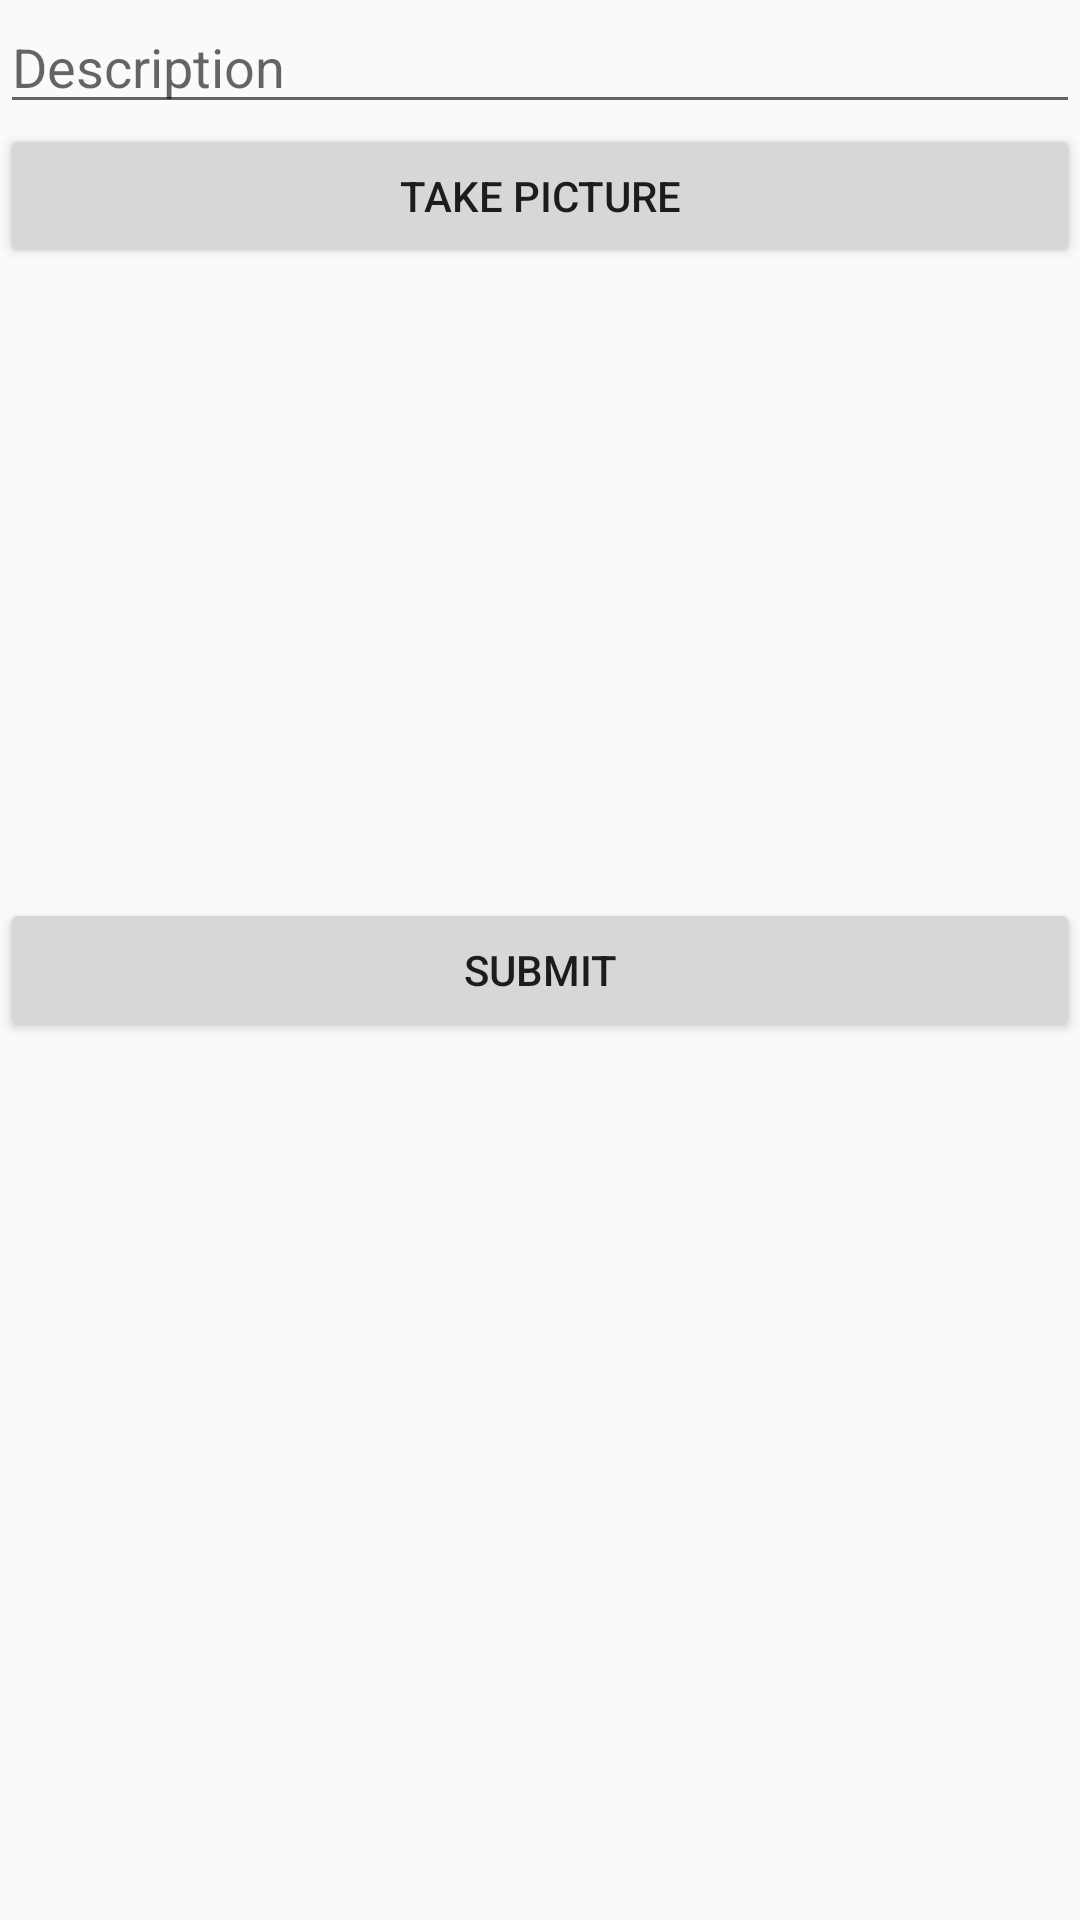

Layout XML and referenced resources for this Android screen:
<!-- AndroidManifest.xml: application theme Theme.InstagramClone2 -->
<!-- res/layout/activity_main.xml -->
<?xml version="1.0" encoding="utf-8"?>
<LinearLayout xmlns:android="http://schemas.android.com/apk/res/android"
    xmlns:app="http://schemas.android.com/apk/res-auto"
    xmlns:tools="http://schemas.android.com/tools"
    android:layout_width="match_parent"
    android:layout_height="match_parent"
    android:orientation="vertical"
    android:layout_margin="16dp"
    tools:context=".MainActivity">


    <EditText
        android:id="@+id/etDescription"
        android:layout_width="match_parent"
        android:layout_height="wrap_content"
        android:ems="10"
        android:inputType="textPersonName"
        android:hint="Description" />

    <Button
        android:id="@+id/btnCaptureImage"
        android:layout_width="match_parent"
        android:layout_height="wrap_content"
        android:text="Take picture" />

    <ImageView
        android:id="@+id/ivPostImage"
        android:layout_width="match_parent"
        android:layout_height="210dp"
        tools:srcCompat="@tools:sample/avatars" />

    <Button
        android:id="@+id/btnSubmit"
        android:layout_width="match_parent"
        android:layout_height="wrap_content"
        android:text="Submit" />
</LinearLayout>
<!-- resources referenced by this layout -->
<resources>
  <style name="Theme.InstagramClone2" parent="Theme.AppCompat.Light.DarkActionBar">
          
          <item name="colorPrimary">@color/purple_500</item>
          <item name="colorPrimaryDark">@color/purple_700</item>
          <item name="colorAccent">@color/teal_200</item>
          
      </style>
  <!-- not gathered from this repository: default colours our renderer supplied (Android Studio template values) -->
  <color name="purple_500">#FF6200EE</color>
  <color name="purple_700">#FF3700B3</color>
  <color name="teal_200">#FF03DAC5</color>
</resources>
